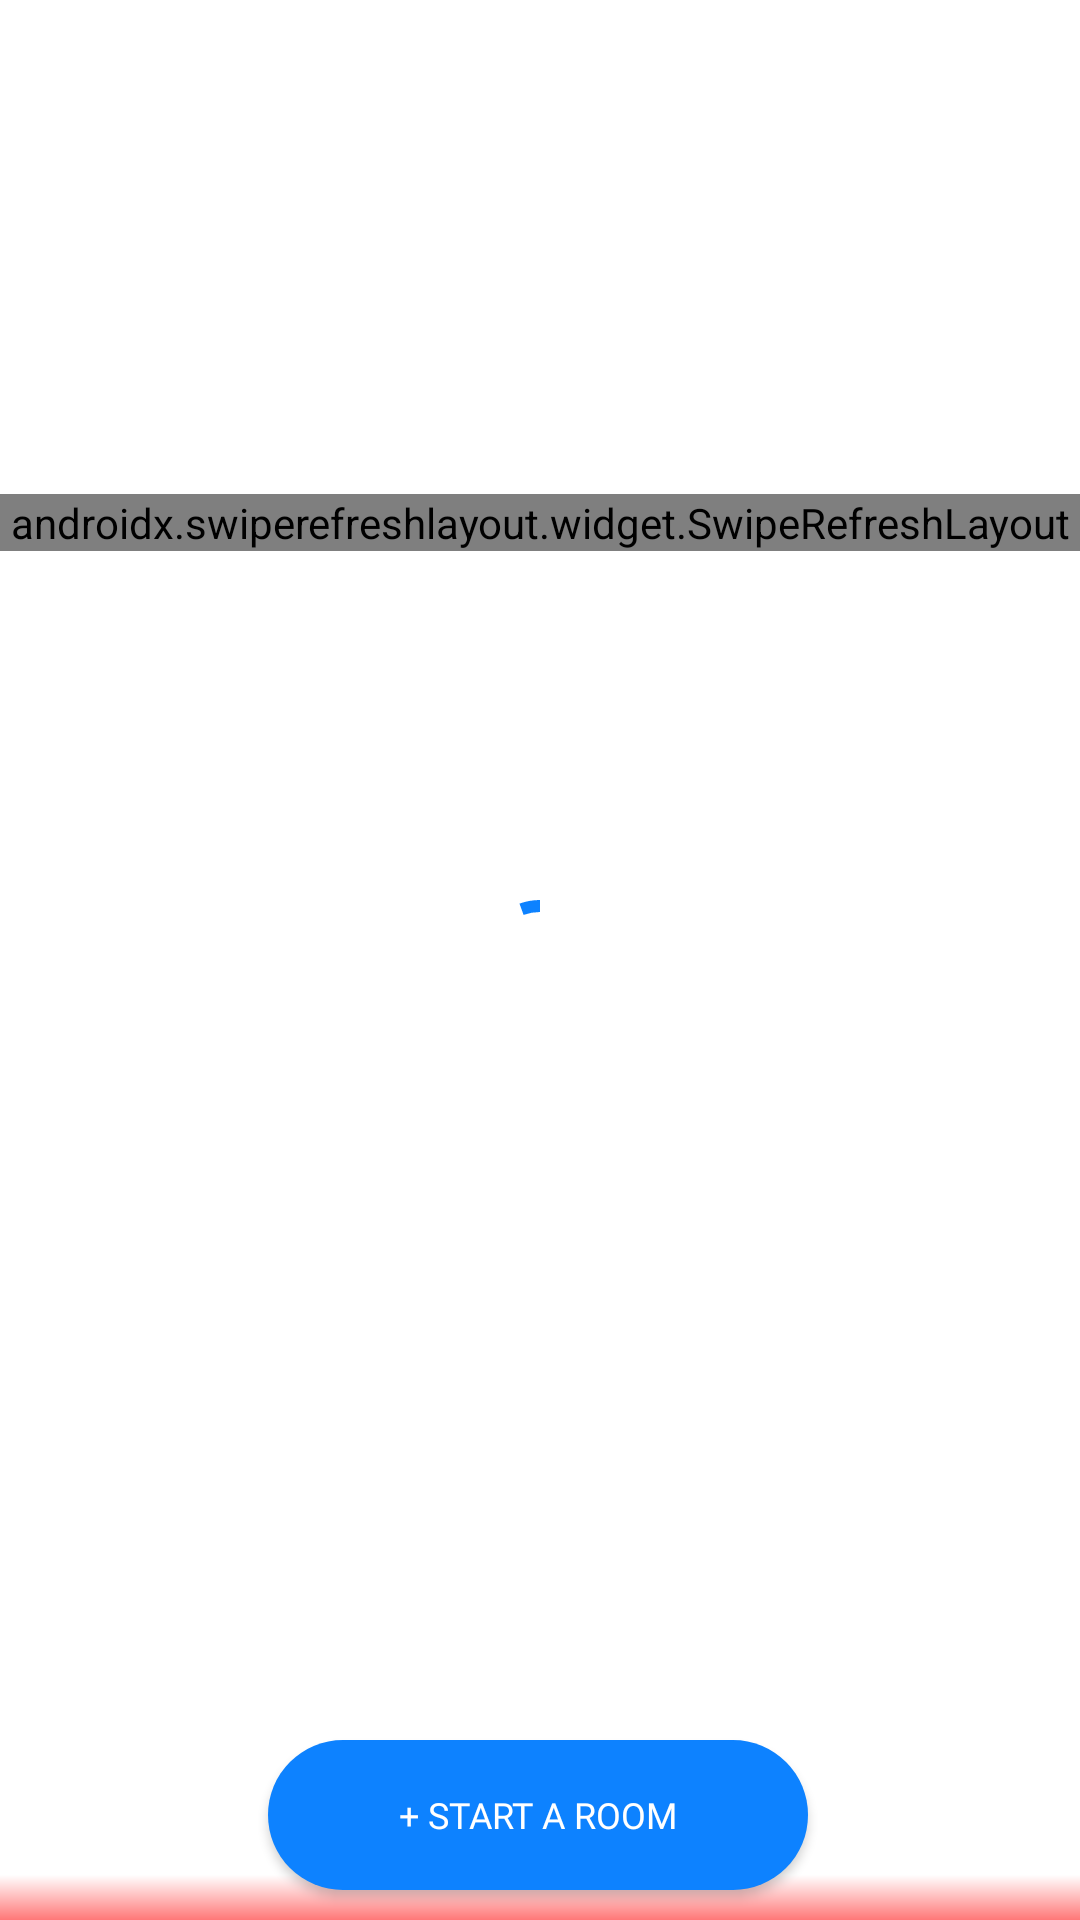

Android layout source for this screen:
<!-- AndroidManifest.xml: application theme Theme.SpotifyTestApp -->
<!-- res/layout/fragment_rooms.xml -->
<?xml version="1.0" encoding="utf-8"?>
    <FrameLayout
    xmlns:android="http://schemas.android.com/apk/res/android"
    xmlns:app="http://schemas.android.com/apk/res-auto"
        xmlns:tools="http://schemas.android.com/tools"
        android:id="@+id/child_fragment_container"

        android:layout_width="match_parent"
        android:layout_height="match_parent">

    <androidx.constraintlayout.widget.ConstraintLayout
        android:layout_width="match_parent"
        android:layout_height="match_parent">

<androidx.swiperefreshlayout.widget.SwipeRefreshLayout
    android:layout_width="match_parent"
    android:layout_height="wrap_content"
    app:layout_constraintBottom_toBottomOf="parent"
    app:layout_constraintEnd_toEndOf="parent"
    app:layout_constraintHorizontal_bias="0.0"
    app:layout_constraintStart_toStartOf="parent"
    app:layout_constraintTop_toTopOf="parent"

    app:layout_constraintVertical_bias="0.265"
    >
        <androidx.recyclerview.widget.RecyclerView
            android:id="@+id/rooms_listview"
            android:layout_width="match_parent"
            android:layout_height="match_parent"
            android:background="@color/dark_fg_border"
            android:visibility="visible"
>


        </androidx.recyclerview.widget.RecyclerView>
</androidx.swiperefreshlayout.widget.SwipeRefreshLayout>
        <TextView
            android:id="@+id/noRoomtv"
            android:layout_width="wrap_content"
            android:layout_height="wrap_content"
            android:gravity="center"
            android:text="Uffff....\ngot not rooms, but you can always make one ;)"
            android:textColor="@color/white"
            android:visibility="gone"
            app:layout_constraintBottom_toBottomOf="parent"
            app:layout_constraintEnd_toEndOf="parent"
            app:layout_constraintStart_toStartOf="parent"
            app:layout_constraintTop_toTopOf="parent"
            app:layout_constraintVertical_bias="0.572" />

        <com.google.android.material.progressindicator.CircularProgressIndicator
           android:id="@+id/progress_room"
            android:layout_width="40dp"
            android:layout_height="40dp"
            app:layout_constraintBottom_toBottomOf="parent"
            app:layout_constraintEnd_toEndOf="parent"
            app:layout_constraintStart_toStartOf="parent"
            app:layout_constraintTop_toTopOf="parent"
            app:indicatorColor="@color/s_blue"
            app:trackColor="@color/white"
            android:indeterminate="true"
            android:visibility="visible"

            />

        <Button
            android:id="@+id/startroomBTN"
            android:layout_width="180dp"
            android:layout_height="50dp"
            android:layout_marginBottom="10dp"
            android:background="@drawable/four_side_rounded_white"
            android:fontFamily="@font/hmed"
            android:text="@string/start_a_room"
            android:textColor="@color/white"
            android:textSize="12sp"
            app:layout_constraintBottom_toBottomOf="parent"
            app:layout_constraintEnd_toEndOf="parent"
            app:layout_constraintHorizontal_bias="0.497"
            app:layout_constraintStart_toStartOf="parent" />

        <View
            android:id="@+id/view"
            android:layout_width="match_parent"
            android:layout_height="30dp"

            android:background="@drawable/gradient_overlay"
            app:layout_constraintBottom_toBottomOf="parent" />


    </androidx.constraintlayout.widget.ConstraintLayout>



    </FrameLayout>
<!-- resources referenced by this layout -->
<resources>
  <color name="dark_fg_border">#F2050505</color>
  <color name="s_blue">#0D82FF</color>
  <color name="white">#FFFFFFFF</color>
  <!-- drawable four_side_rounded_white (drawable-v24) -->
  <?xml version="1.0" encoding="utf-8"?>
  <layer-list xmlns:android="http://schemas.android.com/apk/res/android" >
  
      <item android:top="0dp" android:bottom="0dp"
          >
          <shape
              android:shape="rectangle"
              >
              <corners android:radius="50dp"
                  />
  
             <solid
             android:color="@color/s_yellow"
                 />
  
  
  
          </shape>
      </item>
  
  </layer-list>
  <!-- drawable gradient_overlay (drawable) -->
  <?xml version="1.0" encoding="utf-8"?>
  <shape android:shape="rectangle"
      xmlns:android="http://schemas.android.com/apk/res/android">
      <gradient
          android:startColor="#00000000"
          android:centerColor="#00FFFFFF"
          android:endColor="#88FF0000"
          android:angle="-90"/>
  </shape>
  <string name="start_a_room">+ Start a room</string>
  <style name="Theme.SpotifyTestApp" parent="Theme.MaterialComponents.DayNight.NoActionBar">
  
          
  
          <item name="colorPrimary">@color/s_blue</item>
          <item name="colorPrimaryVariant">@color/black</item>
          <item name="colorOnPrimary">@color/s_blue</item>
          <item name="elevationOverlayColor">@color/white</item>
  
          
  
          <item name="colorSecondary">@color/teal_200</item>
          <item name="colorSecondaryVariant">@color/teal_700</item>
          <item name="colorOnSecondary">@color/s_blue200</item>
  
          
  
          <item name="android:statusBarColor" tools:targetApi="l">@color/dark_bg</item>
          <item name="android:navigationBarColor">@color/dark_bg</item>
  
          
  
          <item name="bottomSheetDialogTheme">@style/AppBottomSheetDialogTheme</item>
  
  
          
  
  
  
          
          <item name="android:windowActivityTransitions">true</item>
  
          
          <item name="android:windowEnterTransition">@transition/explode</item>
          <item name="android:windowExitTransition">@transition/explode</item>
  
          
  
  
  
  
  
  
  
  
  
  
      </style>
  <color name="s_yellow">@color/s_blue</color>
  <color name="black">#121212</color>
  <color name="teal_200">#FFFFFF</color>
  <color name="teal_700">#ECECEC</color>
  <color name="s_blue200">#90CAF9</color>
  <color name="dark_bg">#1C1C1C</color>
  <style name="AppBottomSheetDialogTheme" parent="Theme.Design.Light.BottomSheetDialog">
          <item name="bottomSheetStyle">@style/AppModalStyle</item>
      </style>
  <style name="AppModalStyle" parent="Widget.Design.BottomSheet.Modal">
          <item name="android:background">@drawable/borders_light</item>
      </style>
  <!-- drawable borders_light (drawable) -->
  <?xml version="1.0" encoding="utf-8"?>
  <layer-list xmlns:android="http://schemas.android.com/apk/res/android" >
      <item>
  
          <shape
              android:shape="rectangle">
  
              <corners android:topLeftRadius="10dp"
                  android:topRightRadius="10dp"/><solid
                  android:color="#FBFBFB"
                  />
          </shape>
      </item>
  
  
  
  </layer-list>
</resources>
